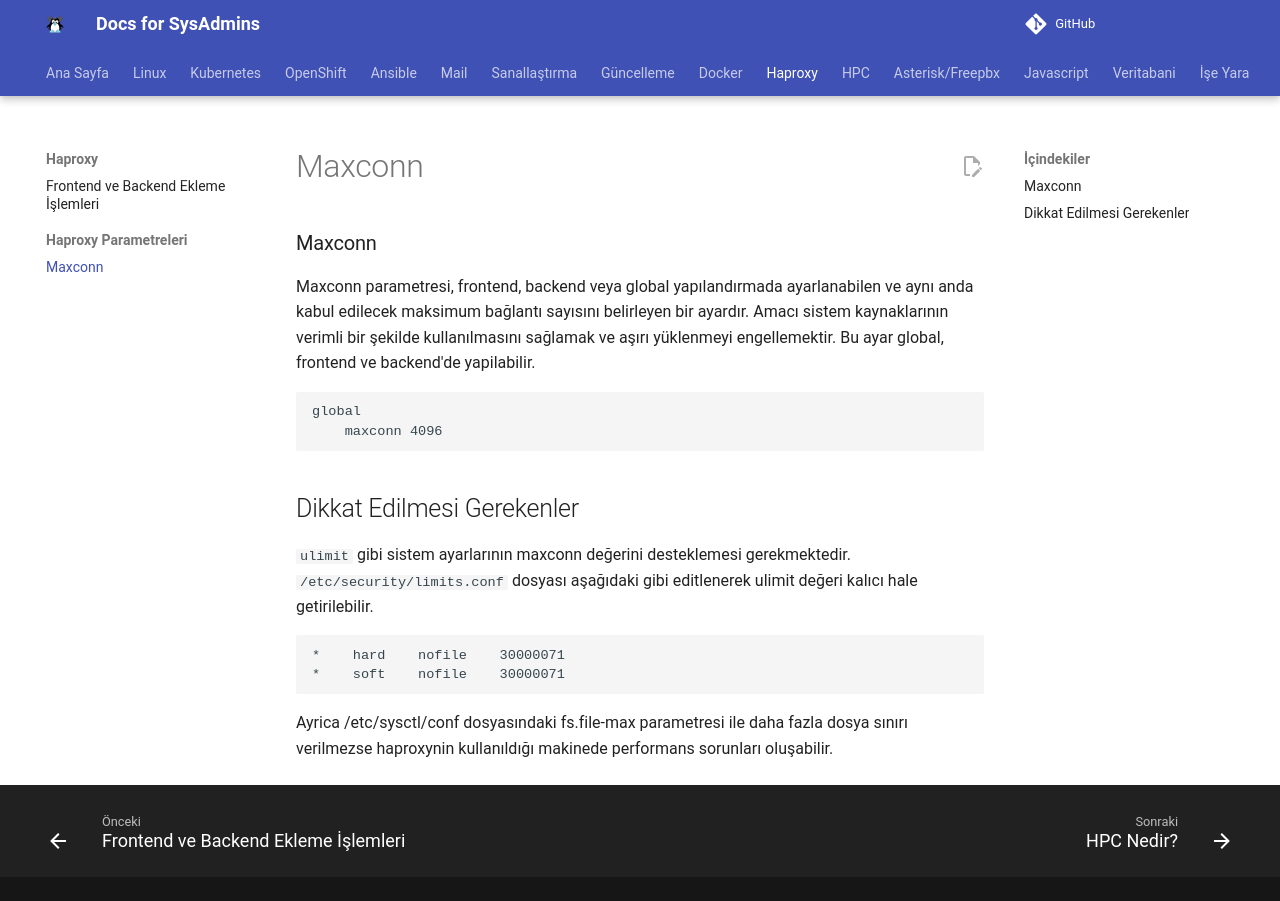

repository: berkbal/docs · page: haproxy/maxconn/index.html · generator: mkdocs

### Maxconn

Maxconn parametresi, frontend, backend veya global yapılandırmada ayarlanabilen ve aynı anda kabul edilecek maksimum bağlantı sayısını belirleyen bir ayardır. Amacı sistem kaynaklarının verimli bir şekilde kullanılmasını sağlamak ve aşırı yüklenmeyi engellemektir. Bu ayar global, frontend ve backend'de yapilabilir.

```
global
    maxconn 4096
```

## Dikkat Edilmesi Gerekenler

```ulimit``` gibi sistem ayarlarının maxconn değerini desteklemesi gerekmektedir. ```/etc/security/limits.conf``` dosyası aşağıdaki gibi editlenerek ulimit değeri kalıcı hale getirilebilir.

```
*    hard    nofile    30000071
*    soft    nofile    30000071
```

Ayrica /etc/sysctl/conf dosyasındaki fs.file-max parametresi ile daha fazla dosya sınırı verilmezse haproxynin kullanıldığı makinede performans sorunları oluşabilir.
